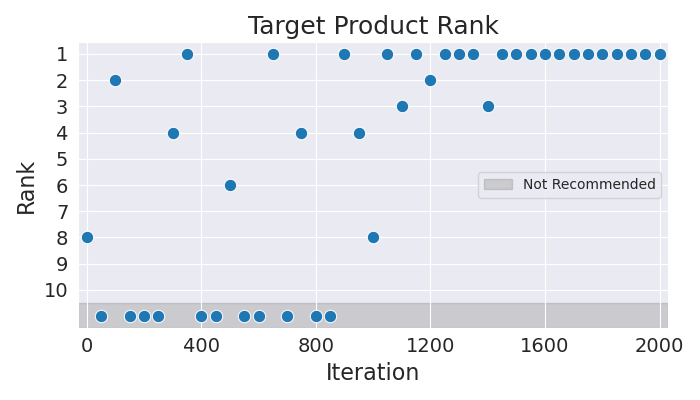

Data behind this chart, as committed beside it:
Iteration, Rank
0, 8
50, 11
100, 2
150, 11
200, 11
250, 11
300, 4
350, 1
400, 11
450, 11
500, 6
550, 11
600, 11
650, 1
700, 11
750, 4
800, 11
850, 11
900, 1
950, 4
1000, 8
1050, 1
1100, 3
1150, 1
1200, 2
1250, 1
1300, 1
1350, 1
1400, 3
1450, 1
1500, 1
1550, 1
1600, 1
1650, 1
1700, 1
1750, 1
1800, 1
1850, 1
1900, 1
1950, 1
2000, 1
